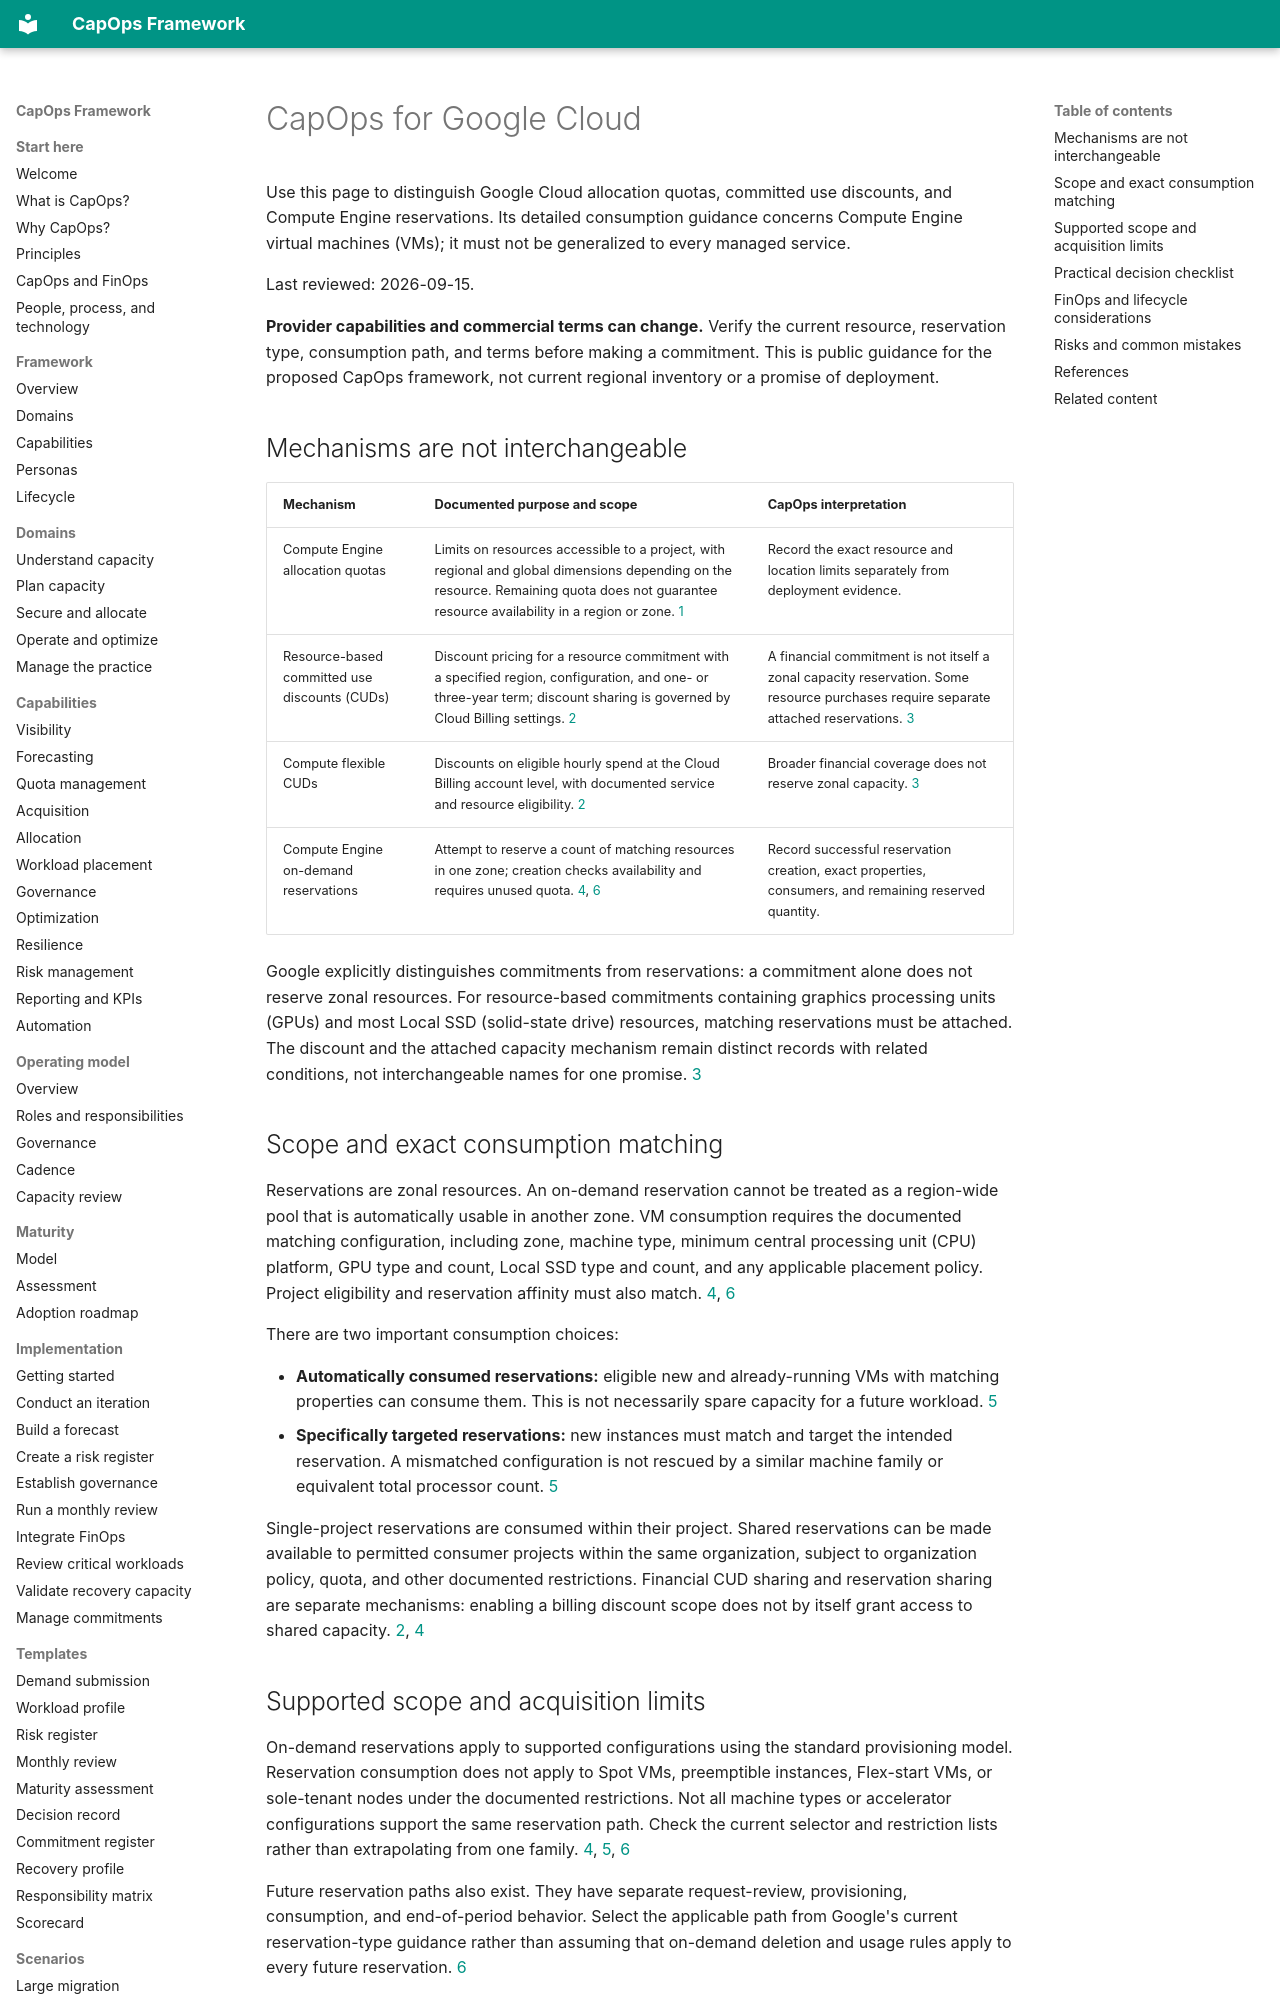

repository: froand/capops-framework · page: cloud-guidance/google-cloud/index.html · generator: mkdocs

# CapOps for Google Cloud

Use this page to distinguish Google Cloud allocation quotas, committed use discounts, and Compute Engine reservations. Its detailed consumption guidance concerns Compute Engine virtual machines (VMs); it must not be generalized to every managed service.

Last reviewed: 2026-09-15.

**Provider capabilities and commercial terms can change.** Verify the current resource, reservation type, consumption path, and terms before making a commitment. This is public guidance for the proposed CapOps framework, not current regional inventory or a promise of deployment.

## Mechanisms are not interchangeable

| Mechanism | Documented purpose and scope | CapOps interpretation |
| --- | --- | --- |
| Compute Engine allocation quotas | Limits on resources accessible to a project, with regional and global dimensions depending on the resource. Remaining quota does not guarantee resource availability in a region or zone. [1] | Record the exact resource and location limits separately from deployment evidence. |
| Resource-based committed use discounts (CUDs) | Discount pricing for a resource commitment with a specified region, configuration, and one- or three-year term; discount sharing is governed by Cloud Billing settings. [2] | A financial commitment is not itself a zonal capacity reservation. Some resource purchases require separate attached reservations. [3] |
| Compute flexible CUDs | Discounts on eligible hourly spend at the Cloud Billing account level, with documented service and resource eligibility. [2] | Broader financial coverage does not reserve zonal capacity. [3] |
| Compute Engine on-demand reservations | Attempt to reserve a count of matching resources in one zone; creation checks availability and requires unused quota. [4], [6] | Record successful reservation creation, exact properties, consumers, and remaining reserved quantity. |

Google explicitly distinguishes commitments from reservations: a commitment alone does not reserve zonal resources. For resource-based commitments containing graphics processing units (GPUs) and most Local SSD (solid-state drive) resources, matching reservations must be attached. The discount and the attached capacity mechanism remain distinct records with related conditions, not interchangeable names for one promise. [3]

## Scope and exact consumption matching

Reservations are zonal resources. An on-demand reservation cannot be treated as a region-wide pool that is automatically usable in another zone. VM consumption requires the documented matching configuration, including zone, machine type, minimum central processing unit (CPU) platform, GPU type and count, Local SSD type and count, and any applicable placement policy. Project eligibility and reservation affinity must also match. [4], [6]

There are two important consumption choices:

- **Automatically consumed reservations:** eligible new and already-running VMs with matching properties can consume them. This is not necessarily spare capacity for a future workload. [5]
- **Specifically targeted reservations:** new instances must match and target the intended reservation. A mismatched configuration is not rescued by a similar machine family or equivalent total processor count. [5]

Single-project reservations are consumed within their project. Shared reservations can be made available to permitted consumer projects within the same organization, subject to organization policy, quota, and other documented restrictions. Financial CUD sharing and reservation sharing are separate mechanisms: enabling a billing discount scope does not by itself grant access to shared capacity. [2], [4]
